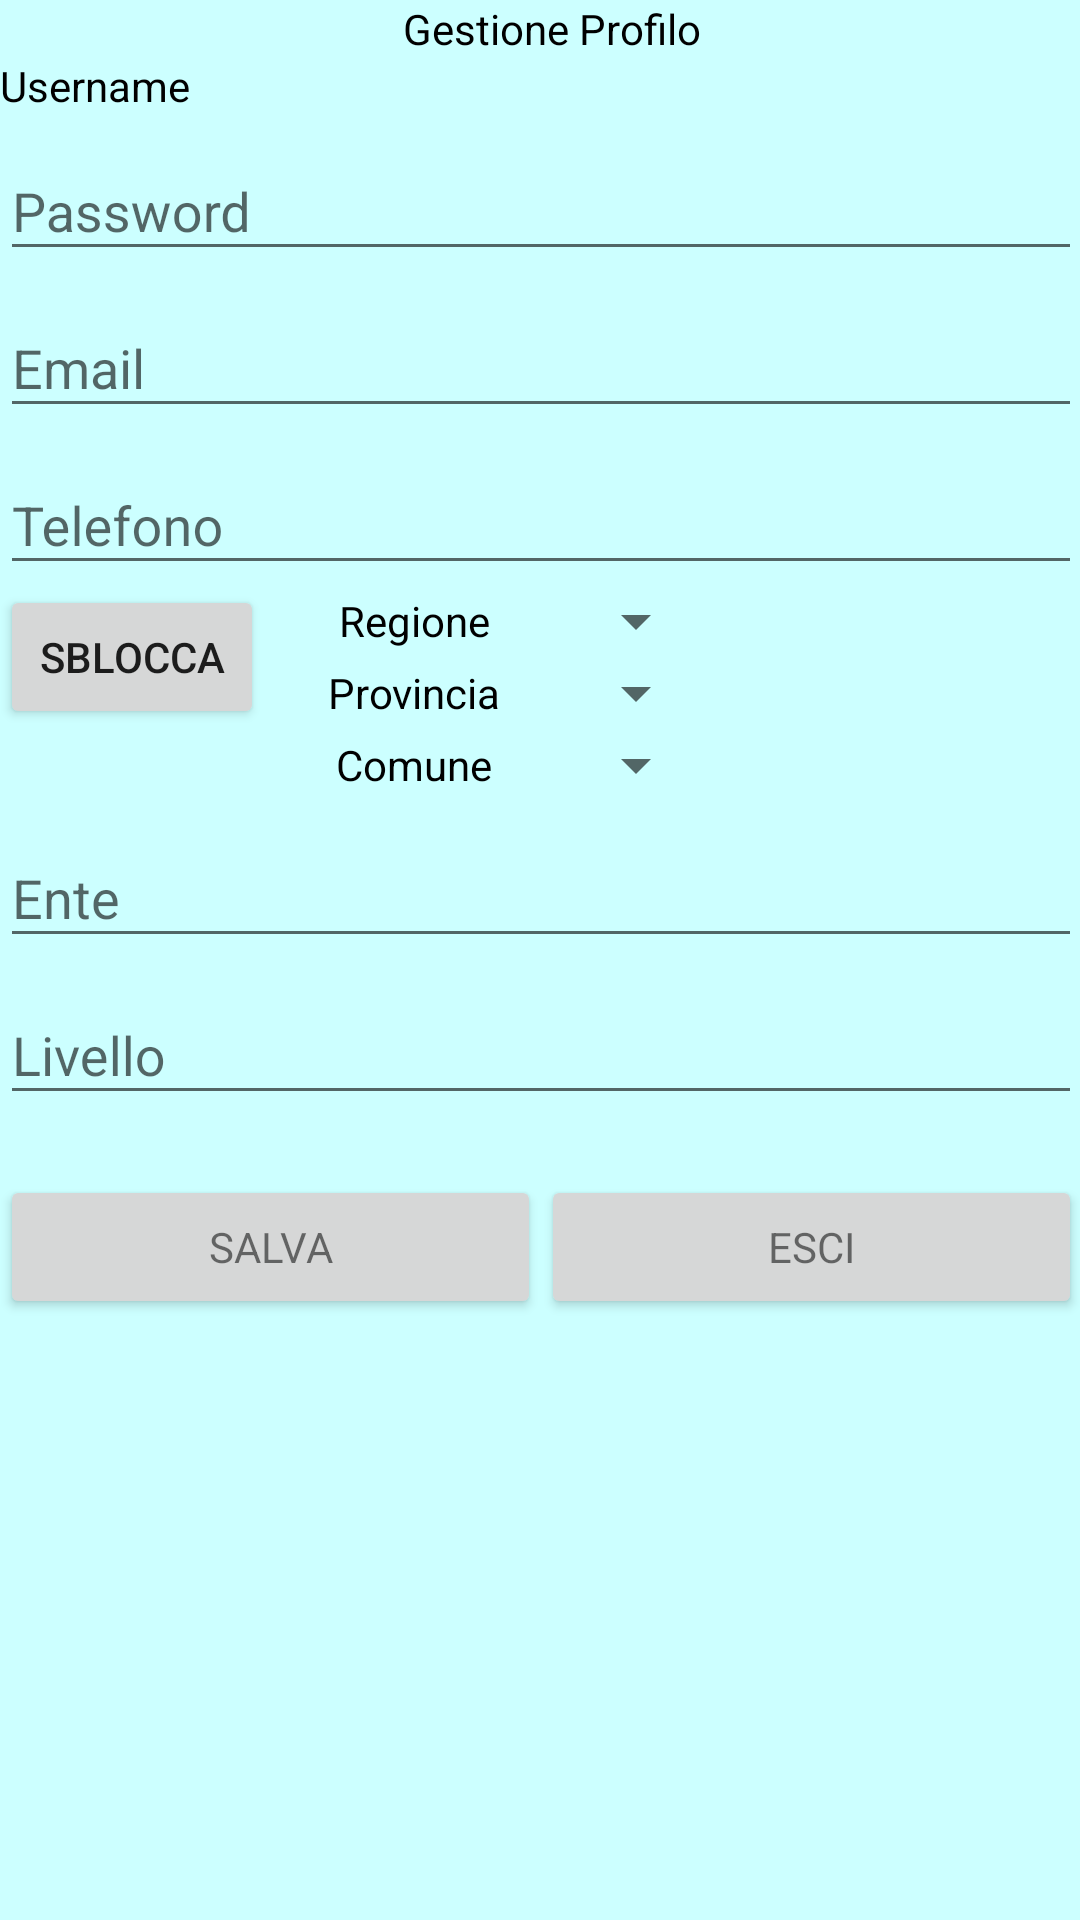

The Android layout XML behind this screen, and the referenced resources:
<!-- AndroidManifest.xml: application theme TrasTheme -->
<!-- res/layout/activity_gestione_profilo.xml -->
<?xml version="1.0" encoding="utf-8"?>
<FrameLayout xmlns:android="http://schemas.android.com/apk/res/android"
    xmlns:tools="http://schemas.android.com/tools"
    android:layout_width="fill_parent"
    android:layout_height="match_parent"


    android:paddingBottom="@dimen/activity_vertical_margin"
    android:paddingLeft="@dimen/activity_horizontal_margin"
    android:paddingRight="@dimen/activity_horizontal_margin"
    android:paddingTop="@dimen/activity_vertical_margin"


    tools:context="com.posvert.mobility.GestioneProfiloActivity">


    <LinearLayout

        style="?metaButtonBarStyle"
        android:layout_width="fill_parent"
        android:layout_height="wrap_content"


        android:orientation="vertical">

        <TextView
            android:layout_width="fill_parent"
            android:layout_height="match_parent"
            android:gravity="center"
            android:keepScreenOn="true"
            android:paddingBottom="@dimen/activity_vertical_margin"
            android:paddingTop="@dimen/activity_vertical_margin"

            android:text="      Gestione Profilo    "

            android:textColor="#000000" />


        <LinearLayout

            style="?metaButtonBarStyle"
            android:layout_width="match_parent"
            android:layout_height="wrap_content"
            android:layout_gravity="bottom|center_horizontal"


            android:orientation="horizontal">


            <TextView
                android:layout_width="100dp"
                android:layout_height="match_parent"
                android:gravity="left"
                android:keepScreenOn="true"
                android:text="Username"
                android:textColor="#000000" />

            <TextView
                android:id="@+id/username"
                android:layout_width="match_parent"
                android:layout_height="wrap_content"

                android:maxLines="1"
              />

        </LinearLayout>

        <android.support.design.widget.TextInputLayout
            android:layout_width="match_parent"
            android:layout_height="wrap_content">

            <EditText
                android:id="@+id/password"
                android:layout_width="match_parent"
                android:layout_height="wrap_content"
                android:hint="Password"
                android:maxLines="1"
             />

        </android.support.design.widget.TextInputLayout>

        <android.support.design.widget.TextInputLayout
            android:layout_width="match_parent"
            android:layout_height="wrap_content">

            <EditText
                android:id="@+id/email"
                android:layout_width="match_parent"
                android:layout_height="wrap_content"
                android:hint="Email"
                android:maxLines="1"
             />

        </android.support.design.widget.TextInputLayout>


        <android.support.design.widget.TextInputLayout
            android:layout_width="match_parent"
            android:layout_height="wrap_content">

            <EditText
                android:id="@+id/telefono"
                android:layout_width="match_parent"
                android:layout_height="wrap_content"
                android:hint="Telefono"
                android:maxLines="1"
                 />

        </android.support.design.widget.TextInputLayout>

        <LinearLayout

            style="?metaButtonBarStyle"
            android:layout_width="match_parent"
            android:layout_height="wrap_content"
            android:layout_gravity="bottom|center_horizontal"

            android:orientation="horizontal">

            <Button
                android:id="@+id/sblocca"
                style="?metaButtonBarButtonStyle"
                android:layout_width="wrap_content"
                android:layout_height="wrap_content"

                android:text="Sblocca" />

            <LinearLayout

                style="?metaButtonBarStyle"
                android:layout_width="wrap_content"
                android:layout_height="wrap_content"
                android:layout_gravity="bottom|center_horizontal"

                android:orientation="vertical">

                <LinearLayout

                    style="?metaButtonBarStyle"
                    android:layout_width="match_parent"
                    android:layout_height="wrap_content"
                    android:layout_gravity="bottom|center_horizontal"

                    android:orientation="horizontal">

                    <TextView
                        android:layout_width="100dp"
                        android:layout_height="match_parent"
                        android:gravity="center"
                        android:keepScreenOn="true"
                        android:text="Regione"
                        android:textColor="#000000" />

                    <Spinner
                        android:id="@+id/spinnerRegioni"
                        android:layout_width="match_parent"
                        android:layout_height="wrap_content"
                        android:textColor="#ffffff" />


                </LinearLayout>

                <LinearLayout

                    style="?metaButtonBarStyle"
                    android:layout_width="match_parent"
                    android:layout_height="wrap_content"
                    android:layout_gravity="bottom|center_horizontal"

                    android:orientation="horizontal">

                    <TextView
                        android:layout_width="100dp"
                        android:layout_height="match_parent"
                        android:gravity="center"
                        android:keepScreenOn="true"
                        android:text="Provincia"
                        android:textColor="#000000" />

                    <Spinner
                        android:id="@+id/spinnerProvince"
                        android:layout_width="match_parent"
                        android:layout_height="wrap_content"
                        android:textColor="#ffffff" />

                </LinearLayout>

                <LinearLayout

                    style="?metaButtonBarStyle"
                    android:layout_width="match_parent"
                    android:layout_height="wrap_content"
                    android:layout_gravity="bottom|center_horizontal"

                    android:orientation="horizontal">

                    <TextView
                        android:layout_width="100dp"
                        android:layout_height="match_parent"
                        android:gravity="center"
                        android:keepScreenOn="true"
                        android:text="Comune"
                        android:textColor="#000000" />

                    <Spinner
                        android:id="@+id/spinnerComuni"
                        android:layout_width="match_parent"
                        android:layout_height="wrap_content"
                        android:textColor="#ffffff" />
                </LinearLayout>
            </LinearLayout>
        </LinearLayout>

        <android.support.design.widget.TextInputLayout
            android:layout_width="match_parent"
            android:layout_height="wrap_content">

            <EditText
                android:id="@+id/ente"
                android:layout_width="match_parent"
                android:layout_height="wrap_content"
                android:hint="Ente"
                android:maxLines="1"
                android:textColor="#FFFFFF" />

        </android.support.design.widget.TextInputLayout>

        <android.support.design.widget.TextInputLayout
            android:layout_width="match_parent"
            android:layout_height="wrap_content">

            <EditText
                android:id="@+id/livello"
                android:layout_width="match_parent"
                android:layout_height="wrap_content"
                android:hint="Livello"
                android:maxLines="1"
                android:textColor="#FFFFFF" />

        </android.support.design.widget.TextInputLayout>


        <LinearLayout

            style="?metaButtonBarStyle"
            android:layout_width="match_parent"
            android:layout_height="wrap_content"
            android:layout_gravity="bottom|center_horizontal"
            android:layout_marginTop="20dp"
            android:orientation="horizontal">

            <Button
                android:id="@+id/salva"
                style="?android:textAppearanceSmall"
                android:layout_width="0dp"
                android:layout_height="wrap_content"

                android:layout_weight="1"
                android:text="Salva" />

            <Button
                android:id="@+id/esci"
                style="?android:textAppearanceSmall"
                android:layout_width="0dp"
                android:layout_height="wrap_content"

                android:layout_weight="1"
                android:text="Esci" />
        </LinearLayout>

    </LinearLayout>

</FrameLayout>
<!-- resources referenced by this layout -->
<resources>
  <style name="TrasTheme" parent="@style/Theme.AppCompat.Light.NoActionBar">
              <item name="android:background">#ccffff</item>
              <item name="android:windowBackground">@color/white_opaque</item>
              <item name="android:colorBackground">#b3ffb3</item>
              <item name="android:colorForeground">#000000</item>
  
          </style>
  <color name="white_opaque">#0099cc</color>
</resources>
